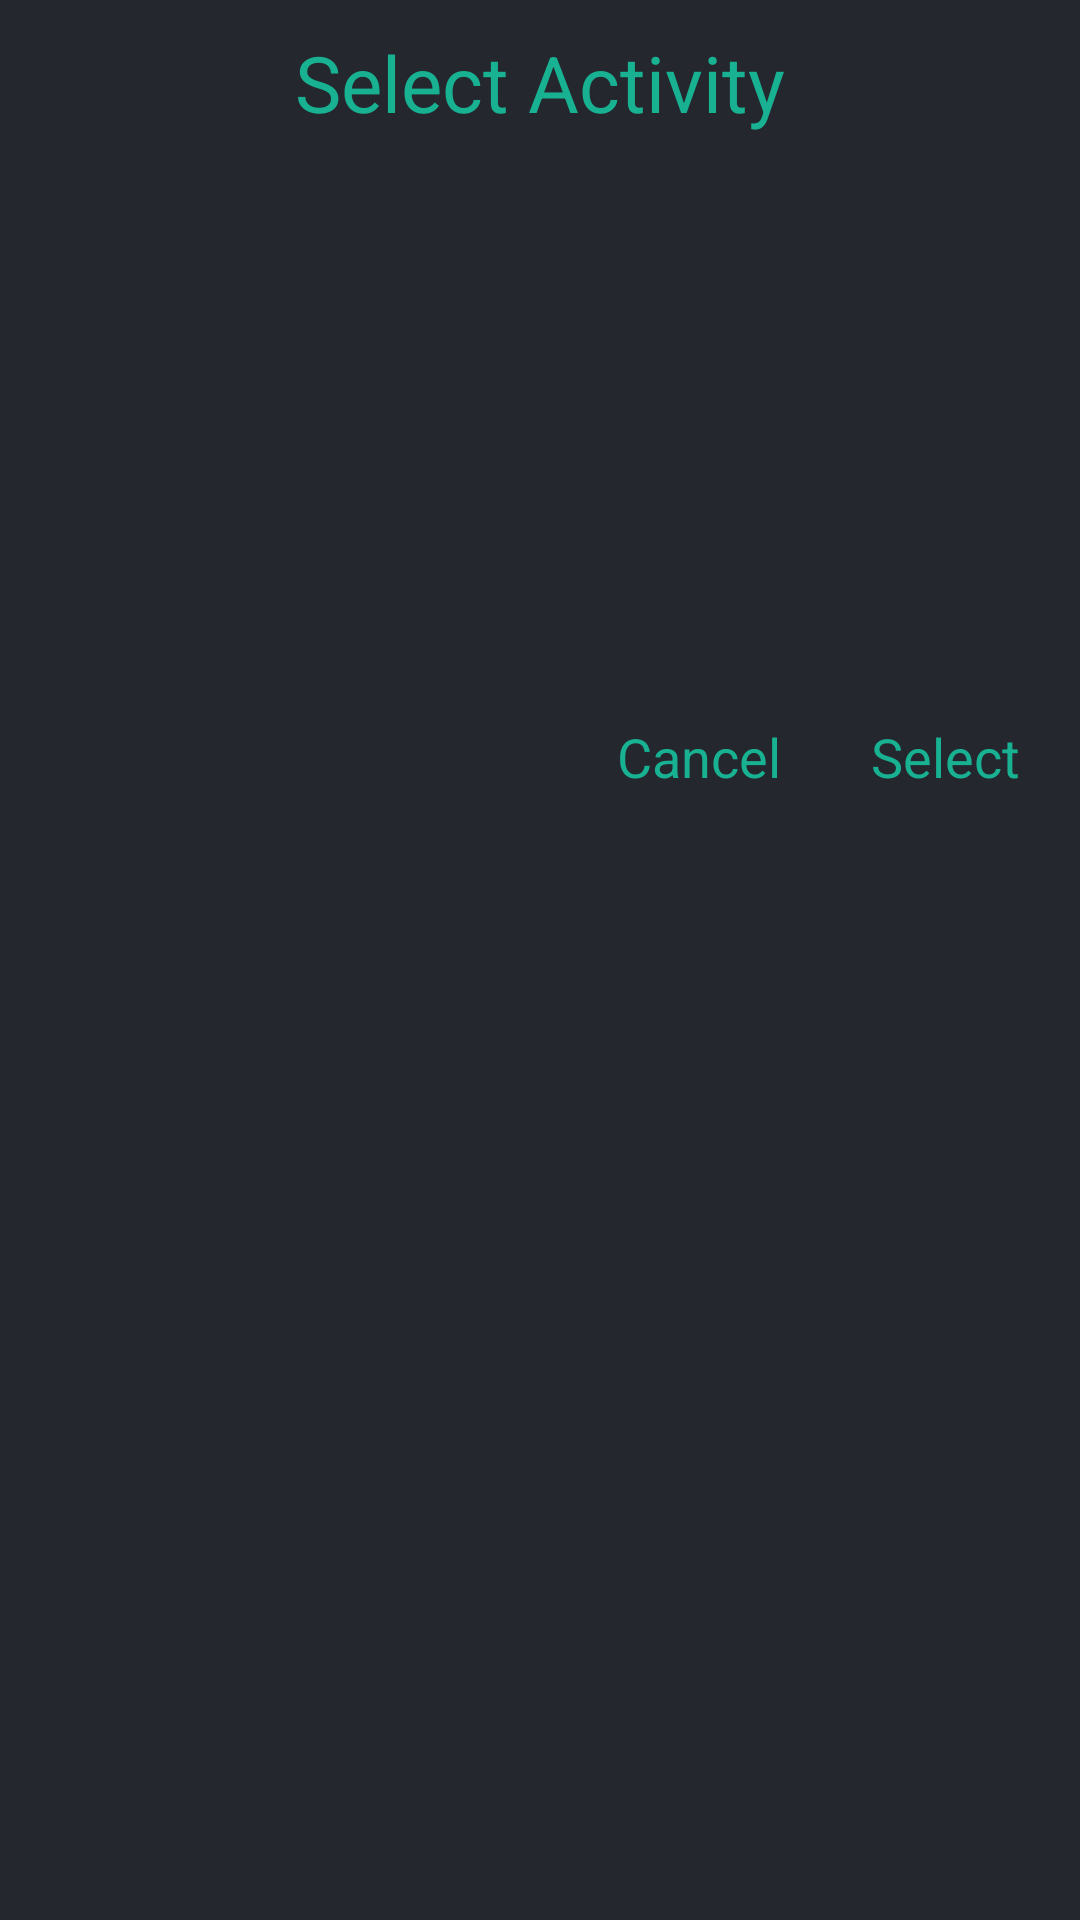

Reconstruct the res/layout file that produces this screen, plus the resources it refers to.
<!-- AndroidManifest.xml: application theme Theme.RunningApp -->
<!-- res/layout/show_saved_dialog.xml -->
<?xml version="1.0" encoding="utf-8"?>
<LinearLayout xmlns:android="http://schemas.android.com/apk/res/android"
    xmlns:app="http://schemas.android.com/apk/res-auto"
    android:orientation="vertical"
    android:layout_width="@dimen/DialogWidth"
    android:background="@color/dark"
    android:gravity="center_horizontal"
    android:layout_height="wrap_content">
    <TextView
        android:layout_width="wrap_content"
        android:layout_height="wrap_content"
        android:textColor="@color/cyan"
        android:layout_marginTop="@dimen/TitleTopMargin"
        android:textSize="@dimen/DialogTitleText"
        android:text="Select Activity"/>
    <androidx.recyclerview.widget.RecyclerView
        android:visibility="visible"
        android:id="@+id/SelectActivityRv"
        android:layout_width="match_parent"
        android:layout_height="180dp"/>
    <TextView
        android:id="@+id/NoWorkoutText"
        android:layout_width="wrap_content"
        android:layout_height="180dp"
        android:visibility="gone"
        android:gravity="center"
        android:textSize="@dimen/DialogNormalText"
        android:textColor="@color/textColor"
        android:text="You don't have save any workout"/>
    <LinearLayout
        android:layout_width="match_parent"
        android:gravity="right"
        android:layout_marginTop="10dp"
        android:layout_marginBottom="@dimen/OptionButtonsBottomMargin"
        android:layout_height="wrap_content"
        android:orientation="horizontal">
        <TextView
            android:id="@+id/DialogShowSavedCancelButton"
            android:layout_width="wrap_content"
            android:paddingVertical="@dimen/OptionPaddingVertical"
            android:paddingHorizontal="@dimen/OptionPaddingHorizontal"
            android:layout_height="wrap_content"
            android:layout_marginEnd="@dimen/MarginBetweenOptions"
            android:background="@drawable/option_button_bg_ripple"
            android:textSize="@dimen/DialogOptionText"
            android:textColor="@color/cyan"
            android:text="Cancel"/>
        <TextView
            android:id="@+id/DialogShowSavedSelectButton"
            android:layout_marginEnd="@dimen/MarginBetweenOptions"
            android:background="@drawable/option_button_bg_ripple"
            android:layout_width="wrap_content"
            android:layout_height="wrap_content"
            android:paddingVertical="@dimen/OptionPaddingVertical"
            android:paddingHorizontal="@dimen/OptionPaddingHorizontal"
            android:textSize="@dimen/DialogOptionText"
            android:textColor="@color/cyan"
            android:text="Select"/>
    </LinearLayout>
</LinearLayout>
<!-- resources referenced by this layout -->
<resources>
  <color name="cyan">#18B192</color>
  <color name="dark">#24282E</color>
  <color name="textColor">#FFFFFF</color>
  <dimen name="DialogNormalText">18sp</dimen>
  <dimen name="DialogOptionText">18sp</dimen>
  <dimen name="DialogTitleText">26sp</dimen>
  <dimen name="DialogWidth">300dp</dimen>
  <dimen name="MarginBetweenOptions">10dp</dimen>
  <dimen name="OptionButtonsBottomMargin">5dp</dimen>
  <dimen name="OptionPaddingHorizontal">10dp</dimen>
  <dimen name="OptionPaddingVertical">5dp</dimen>
  <dimen name="TitleTopMargin">10dp</dimen>
  <!-- drawable option_button_bg_ripple (drawable) -->
  <?xml version="1.0" encoding="utf-8"?>
  <ripple xmlns:android="http://schemas.android.com/apk/res/android" android:color="@color/textColor">
      <item android:drawable="@drawable/option_button_bg"/>
  
  </ripple>
  <style name="Theme.RunningApp" parent="Theme.MaterialComponents.DayNight.DarkActionBar">
          
          <item name="colorPrimary">@color/purple_500</item>
          <item name="colorPrimaryVariant">@color/purple_700</item>
          <item name="colorOnPrimary">@color/white</item>
          
          <item name="colorSecondary">@color/teal_200</item>
          <item name="colorSecondaryVariant">@color/teal_700</item>
          <item name="colorOnSecondary">@color/black</item>
          
          <item name="android:statusBarColor" tools:targetApi="l">?attr/colorPrimaryVariant</item>
          
      </style>
  <!-- drawable option_button_bg (drawable) -->
  <?xml version="1.0" encoding="utf-8"?>
  <shape xmlns:android="http://schemas.android.com/apk/res/android" android:shape="rectangle">
  <solid android:color="@color/dark"/>
  </shape>
  <color name="purple_500">#FF6200EE</color>
  <color name="purple_700">#FF3700B3</color>
  <color name="white">#FFFFFFFF</color>
  <color name="teal_200">#FF03DAC5</color>
  <color name="teal_700">#FF018786</color>
  <color name="black">#FF000000</color>
</resources>
